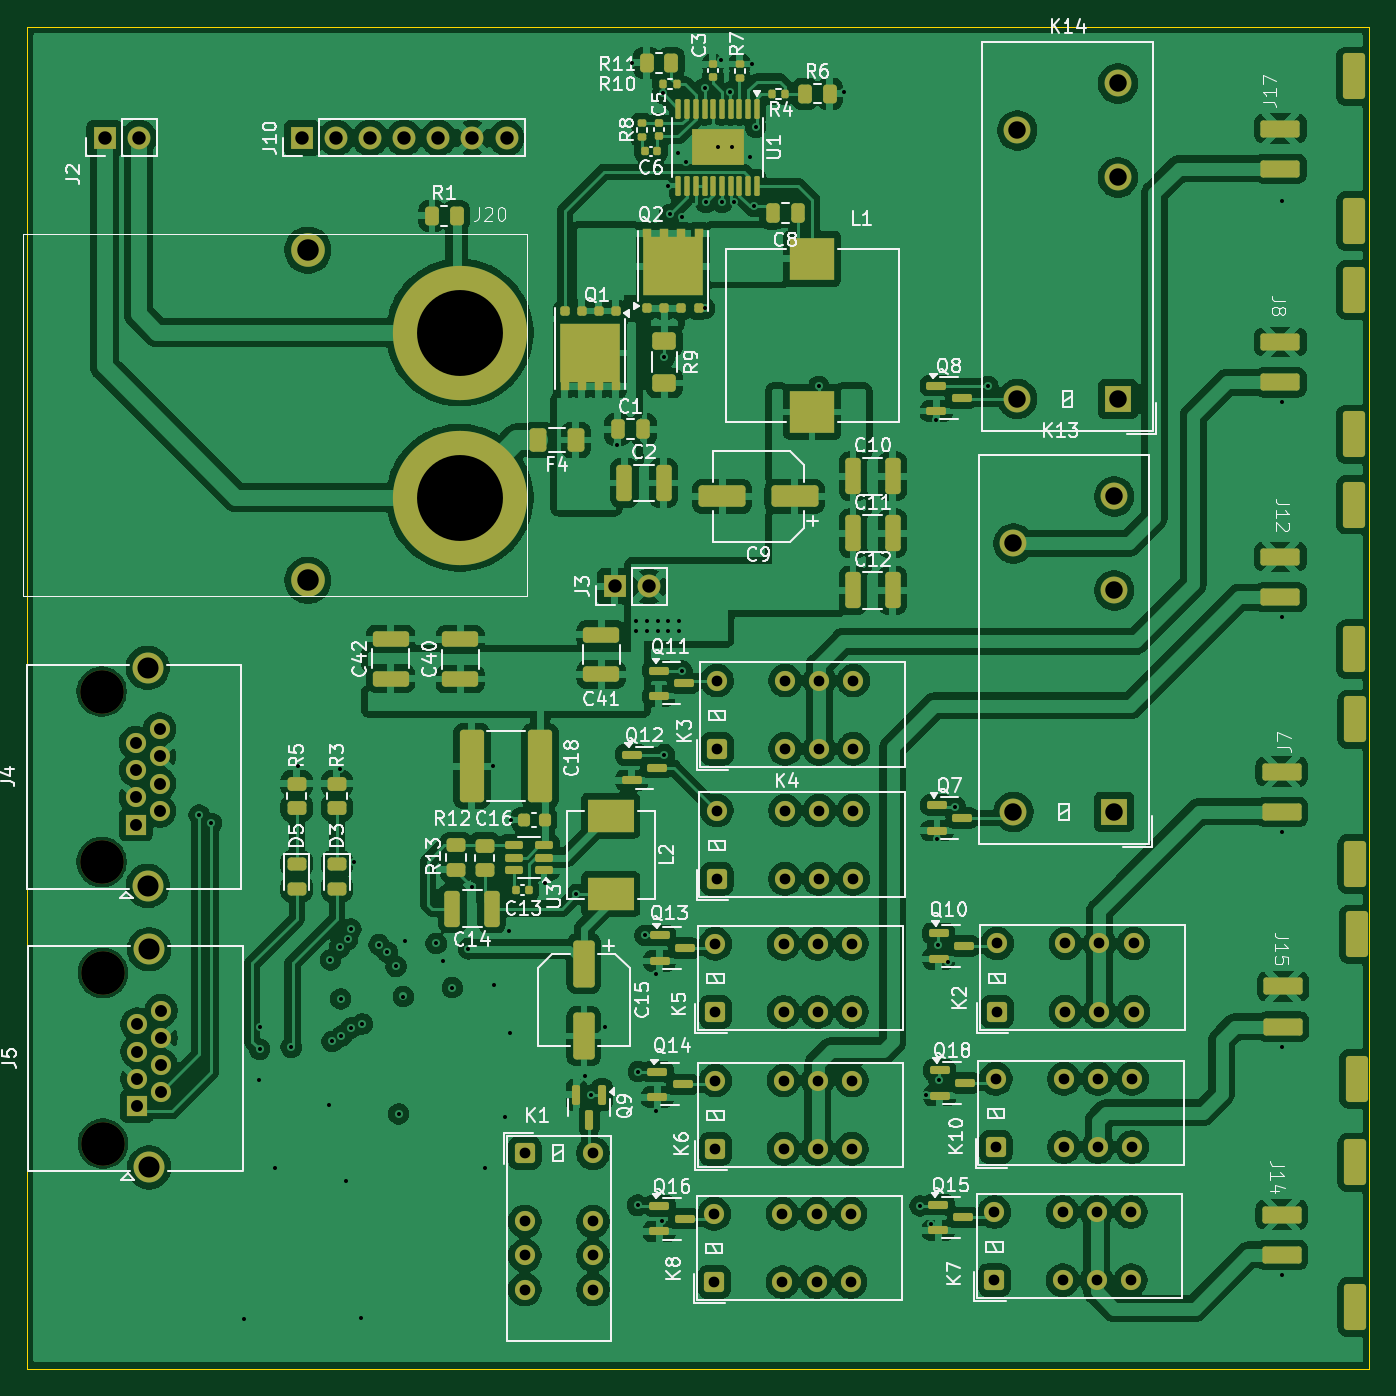
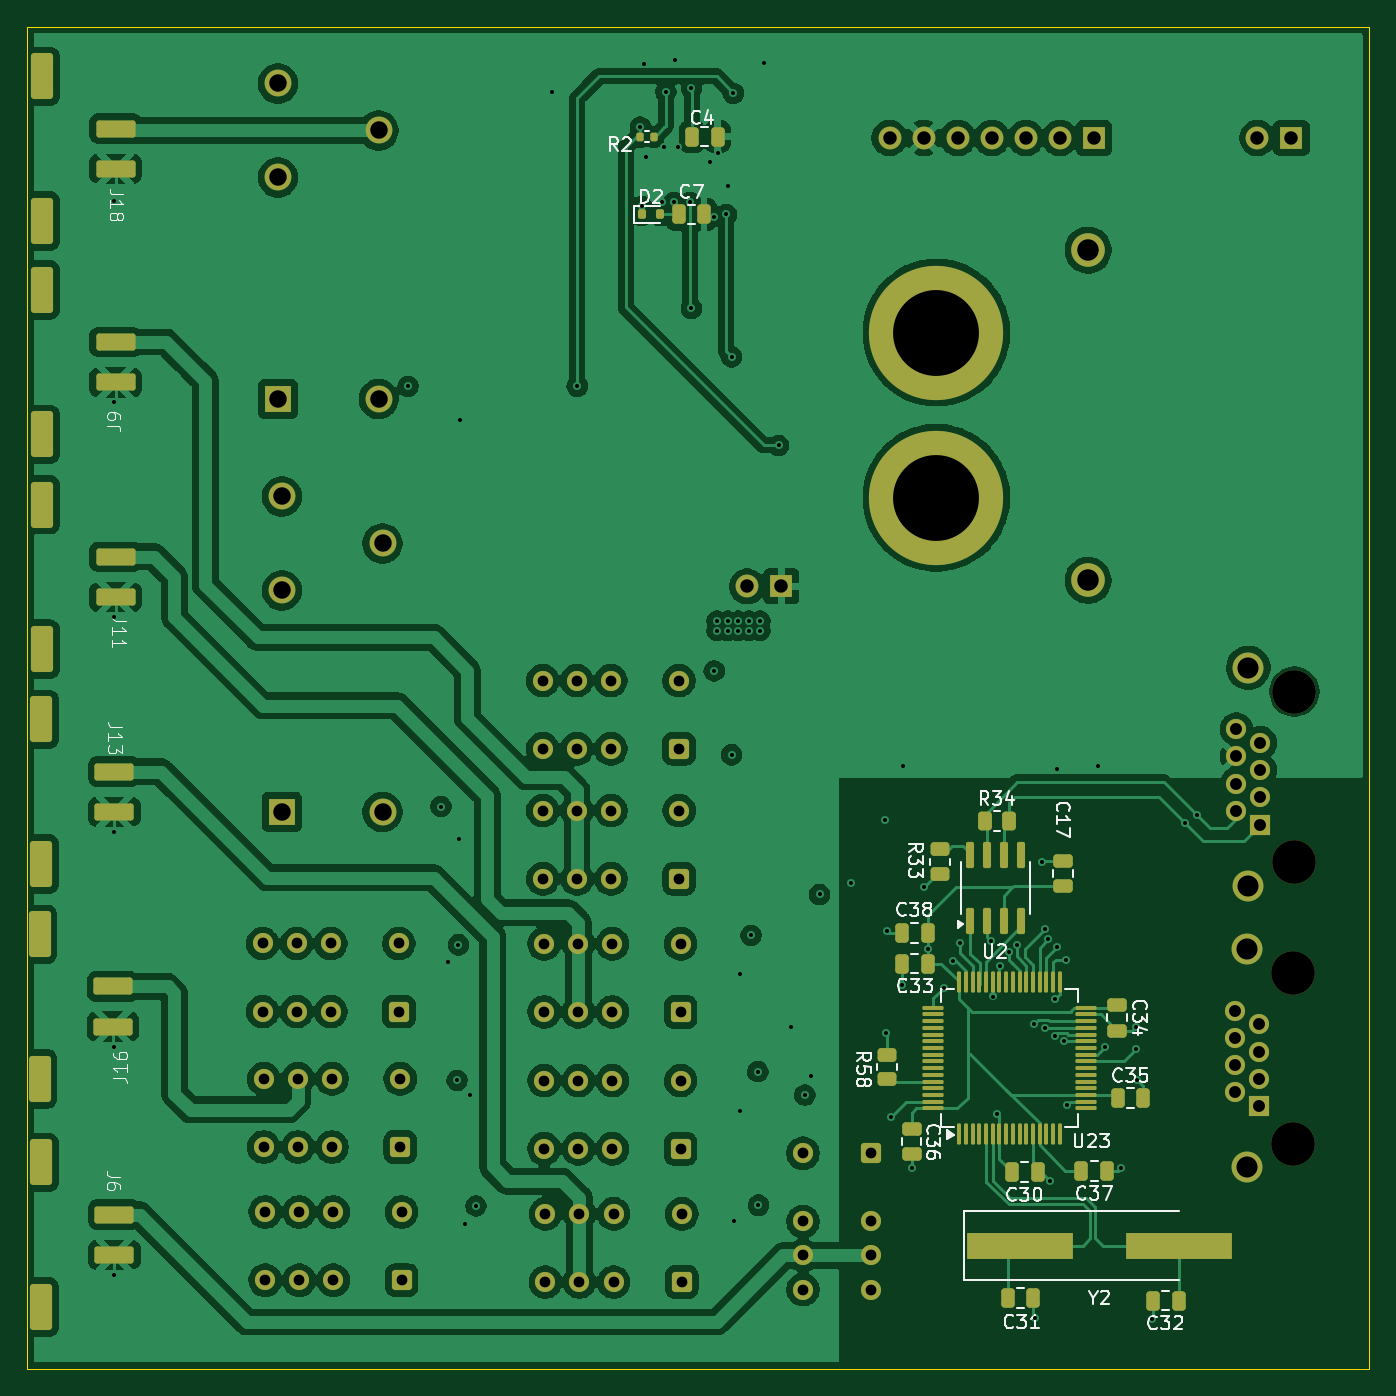
Circuit board: 13 layer files. Board 100.0 x 100.0 mm.
- bottom_copper: sensorBoard-B_Cu.gbr (270369 bytes)
- bottom_mask: sensorBoard-B_Mask.gbr (10458 bytes)
- paste: sensorBoard-B_Paste.gbr (6479 bytes)
- bottom_silk: sensorBoard-B_Silkscreen.gbr (45502 bytes)
- outline: sensorBoard-Edge_Cuts.gbr (611 bytes)
- top_copper: sensorBoard-F_Cu.gbr (444583 bytes)
- top_mask: sensorBoard-F_Mask.gbr (13632 bytes)
- paste: sensorBoard-F_Paste.gbr (9928 bytes)
- top_silk: sensorBoard-F_Silkscreen.gbr (117783 bytes)
- inner_copper: sensorBoard-In1_Cu.gbr (239723 bytes)
- inner_copper: sensorBoard-In2_Cu.gbr (292605 bytes)
- drill: sensorBoard-NPTH.drl (398 bytes)
- drill: sensorBoard-PTH.drl (3977 bytes)

=== bottom_copper: sensorBoard-B_Cu.gbr (270369 bytes, source omitted) ===
=== bottom_mask: sensorBoard-B_Mask.gbr (10458 bytes, source omitted) ===
=== paste: sensorBoard-B_Paste.gbr (6479 bytes, source omitted) ===
=== bottom_silk: sensorBoard-B_Silkscreen.gbr (45502 bytes, source omitted) ===
=== outline: sensorBoard-Edge_Cuts.gbr ===
%TF.GenerationSoftware,KiCad,Pcbnew,9.0.1*%
%TF.CreationDate,2025-06-02T22:26:35+02:00*%
%TF.ProjectId,sensorBoard,73656e73-6f72-4426-9f61-72642e6b6963,rev?*%
%TF.SameCoordinates,Original*%
%TF.FileFunction,Profile,NP*%
%FSLAX46Y46*%
G04 Gerber Fmt 4.6, Leading zero omitted, Abs format (unit mm)*
G04 Created by KiCad (PCBNEW 9.0.1) date 2025-06-02 22:26:35*
%MOMM*%
%LPD*%
G01*
G04 APERTURE LIST*
%TA.AperFunction,Profile*%
%ADD10C,0.050000*%
%TD*%
G04 APERTURE END LIST*
D10*
X110500000Y-24000000D02*
X210500000Y-24000000D01*
X210500000Y-124000000D01*
X110500000Y-124000000D01*
X110500000Y-24000000D01*
M02*

=== top_copper: sensorBoard-F_Cu.gbr (444583 bytes, source omitted) ===
=== top_mask: sensorBoard-F_Mask.gbr (13632 bytes, source omitted) ===
=== paste: sensorBoard-F_Paste.gbr (9928 bytes, source omitted) ===
=== top_silk: sensorBoard-F_Silkscreen.gbr (117783 bytes, source omitted) ===
=== inner_copper: sensorBoard-In1_Cu.gbr (239723 bytes, source omitted) ===
=== inner_copper: sensorBoard-In2_Cu.gbr (292605 bytes, source omitted) ===
=== drill: sensorBoard-NPTH.drl ===
M48
; DRILL file {KiCad 9.0.1} date 2025-06-02T22:26:14+0200
; FORMAT={-:-/ absolute / metric / decimal}
; #@! TF.CreationDate,2025-06-02T22:26:14+02:00
; #@! TF.GenerationSoftware,Kicad,Pcbnew,9.0.1
; #@! TF.FileFunction,NonPlated,1,4,NPTH
FMAT,2
METRIC
; #@! TA.AperFunction,NonPlated,NPTH,ComponentDrill
T1C3.250
%
G90
G05
T1
X116.08Y-73.538
X116.08Y-86.238
X116.18Y-94.506
X116.18Y-107.206
M30

=== drill: sensorBoard-PTH.drl ===
M48
; DRILL file {KiCad 9.0.1} date 2025-06-02T22:26:14+0200
; FORMAT={-:-/ absolute / metric / decimal}
; #@! TF.CreationDate,2025-06-02T22:26:14+02:00
; #@! TF.GenerationSoftware,Kicad,Pcbnew,9.0.1
; #@! TF.FileFunction,Plated,1,4,PTH
FMAT,2
METRIC
; #@! TA.AperFunction,Plated,PTH,ViaDrill
T1C0.300
; #@! TA.AperFunction,Plated,PTH,ComponentDrill
T2C0.800
; #@! TA.AperFunction,Plated,PTH,ComponentDrill
T3C0.890
; #@! TA.AperFunction,Plated,PTH,ComponentDrill
T4C1.000
; #@! TA.AperFunction,Plated,PTH,ComponentDrill
T5C1.300
; #@! TA.AperFunction,Plated,PTH,ComponentDrill
T6C1.570
; #@! TA.AperFunction,Plated,PTH,ComponentDrill
T7C1.600
; #@! TA.AperFunction,Plated,PTH,ComponentDrill
T8C6.400
%
G90
G05
T1
X123.35Y-82.75
X124.25Y-83.35
X126.7Y-120.3
X127.8Y-102.5
X127.85Y-100.188
X127.9Y-98.5
X129.0Y-109.0
X130.2Y-100.037
X130.7Y-79.1
X133.0Y-104.3
X133.125Y-93.525
X133.25Y-99.6
X133.8Y-79.3
X133.8Y-92.6
X133.887Y-96.431
X133.941Y-99.197
X134.3Y-110.0
X134.4Y-91.999
X134.636Y-91.234
X134.65Y-98.6
X134.9Y-86.2
X135.4Y-120.2
X135.5Y-98.3
X136.75Y-92.4
X137.35Y-92.931
X138.014Y-94.016
X138.2Y-105.0
X138.55Y-96.252
X138.7Y-92.1
X141.0Y-92.3
X141.5Y-93.6
X142.2Y-95.6
X143.4Y-92.7
X143.7Y-88.1
X144.6Y-109.0
X145.2Y-79.1
X145.3Y-95.4
X146.1Y-105.2
X146.4Y-91.4
X146.5Y-99.0
X146.6Y-83.1
X149.1Y-87.8
X151.45Y-88.65
X152.1Y-102.2
X152.55Y-103.6
X153.6Y-98.5
X154.5Y-55.2
X155.6Y-26.7
X155.9Y-68.3
X155.9Y-69.0
X156.0Y-111.8
X156.05Y-101.85
X156.55Y-91.7
X156.7Y-68.3
X156.7Y-69.0
X157.4Y-94.6
X157.4Y-104.8
X157.5Y-68.3
X157.5Y-69.0
X157.8Y-113.0
X157.88Y-28.977
X158.0Y-48.6
X158.0Y-78.25
X158.3Y-35.9
X158.3Y-68.3
X158.3Y-69.0
X158.4Y-38.0
X159.0Y-33.4
X159.1Y-68.3
X159.1Y-69.0
X159.3Y-38.2
X159.3Y-72.0
X159.6Y-34.1
X161.0Y-28.6
X161.0Y-45.0
X161.082Y-37.1
X161.965Y-33.0
X162.2Y-26.5
X162.3Y-37.1
X162.9Y-28.9
X163.0Y-33.0
X163.2Y-37.1
X164.4Y-33.7
X164.5Y-26.8
X164.7Y-37.4
X164.8Y-31.5
X169.5Y-50.8
X171.4Y-28.9
X177.05Y-111.85
X177.5Y-103.6
X177.85Y-113.2
X178.2Y-53.3
X178.3Y-84.5
X178.35Y-92.4
X178.45Y-102.5
X179.1Y-93.7
X179.65Y-82.1
X182.1Y-50.8
X203.982Y-116.983
X204.0Y-37.0
X204.0Y-52.0
X204.0Y-68.0
X204.0Y-84.0
X204.0Y-100.0
T2
X147.6Y-107.92
X147.6Y-113.0
X147.6Y-115.54
X147.6Y-118.08
X152.68Y-107.92
X152.68Y-113.0
X152.68Y-115.54
X152.68Y-118.08
X161.713Y-112.442
X161.713Y-117.522
X161.8Y-92.32
X161.8Y-97.4
X161.8Y-102.52
X161.8Y-107.6
X161.9Y-82.4
X161.9Y-87.48
X161.92Y-72.72
X161.92Y-77.8
X166.792Y-112.442
X166.792Y-117.522
X166.88Y-92.32
X166.88Y-97.4
X166.88Y-102.52
X166.88Y-107.6
X166.98Y-82.4
X166.98Y-87.48
X167.0Y-72.72
X167.0Y-77.8
X169.332Y-112.442
X169.332Y-117.522
X169.42Y-92.32
X169.42Y-97.4
X169.42Y-102.52
X169.42Y-107.6
X169.52Y-82.4
X169.52Y-87.48
X169.54Y-72.72
X169.54Y-77.8
X171.873Y-112.442
X171.873Y-117.522
X171.96Y-92.32
X171.96Y-97.4
X171.96Y-102.52
X171.96Y-107.6
X172.06Y-82.4
X172.06Y-87.48
X172.08Y-72.72
X172.08Y-77.8
X182.582Y-112.3
X182.582Y-117.38
X182.683Y-102.38
X182.683Y-107.46
X182.782Y-92.3
X182.782Y-97.38
X187.662Y-112.3
X187.662Y-117.38
X187.762Y-102.38
X187.762Y-107.46
X187.862Y-92.3
X187.862Y-97.38
X190.202Y-112.3
X190.202Y-117.38
X190.302Y-102.38
X190.302Y-107.46
X190.403Y-92.3
X190.403Y-97.38
X192.742Y-112.3
X192.742Y-117.38
X192.843Y-102.38
X192.843Y-107.46
X192.942Y-92.3
X192.942Y-97.38
T3
X118.62Y-77.352
X118.62Y-79.384
X118.62Y-81.416
X118.62Y-83.448
X118.72Y-98.32
X118.72Y-100.352
X118.72Y-102.384
X118.72Y-104.416
X120.4Y-76.336
X120.4Y-78.368
X120.4Y-80.4
X120.4Y-82.432
X120.5Y-97.304
X120.5Y-99.336
X120.5Y-101.368
X120.5Y-103.4
T4
X116.3Y-32.3
X118.84Y-32.3
X131.0Y-32.3
X133.54Y-32.3
X136.08Y-32.3
X138.62Y-32.3
X141.16Y-32.3
X143.7Y-32.3
X146.24Y-32.3
X154.3Y-65.7
X156.84Y-65.7
T5
X184.0Y-62.5
X184.0Y-82.5
X184.287Y-31.737
X184.287Y-51.737
X191.5Y-59.0
X191.5Y-66.0
X191.5Y-82.5
X191.787Y-28.237
X191.787Y-35.237
X191.787Y-51.737
T6
X119.51Y-71.758
X119.51Y-88.018
X119.61Y-92.726
X119.61Y-108.986
T7
X131.45Y-40.648
X131.45Y-65.248
T8
X142.75Y-46.798
X142.75Y-59.098
M30
